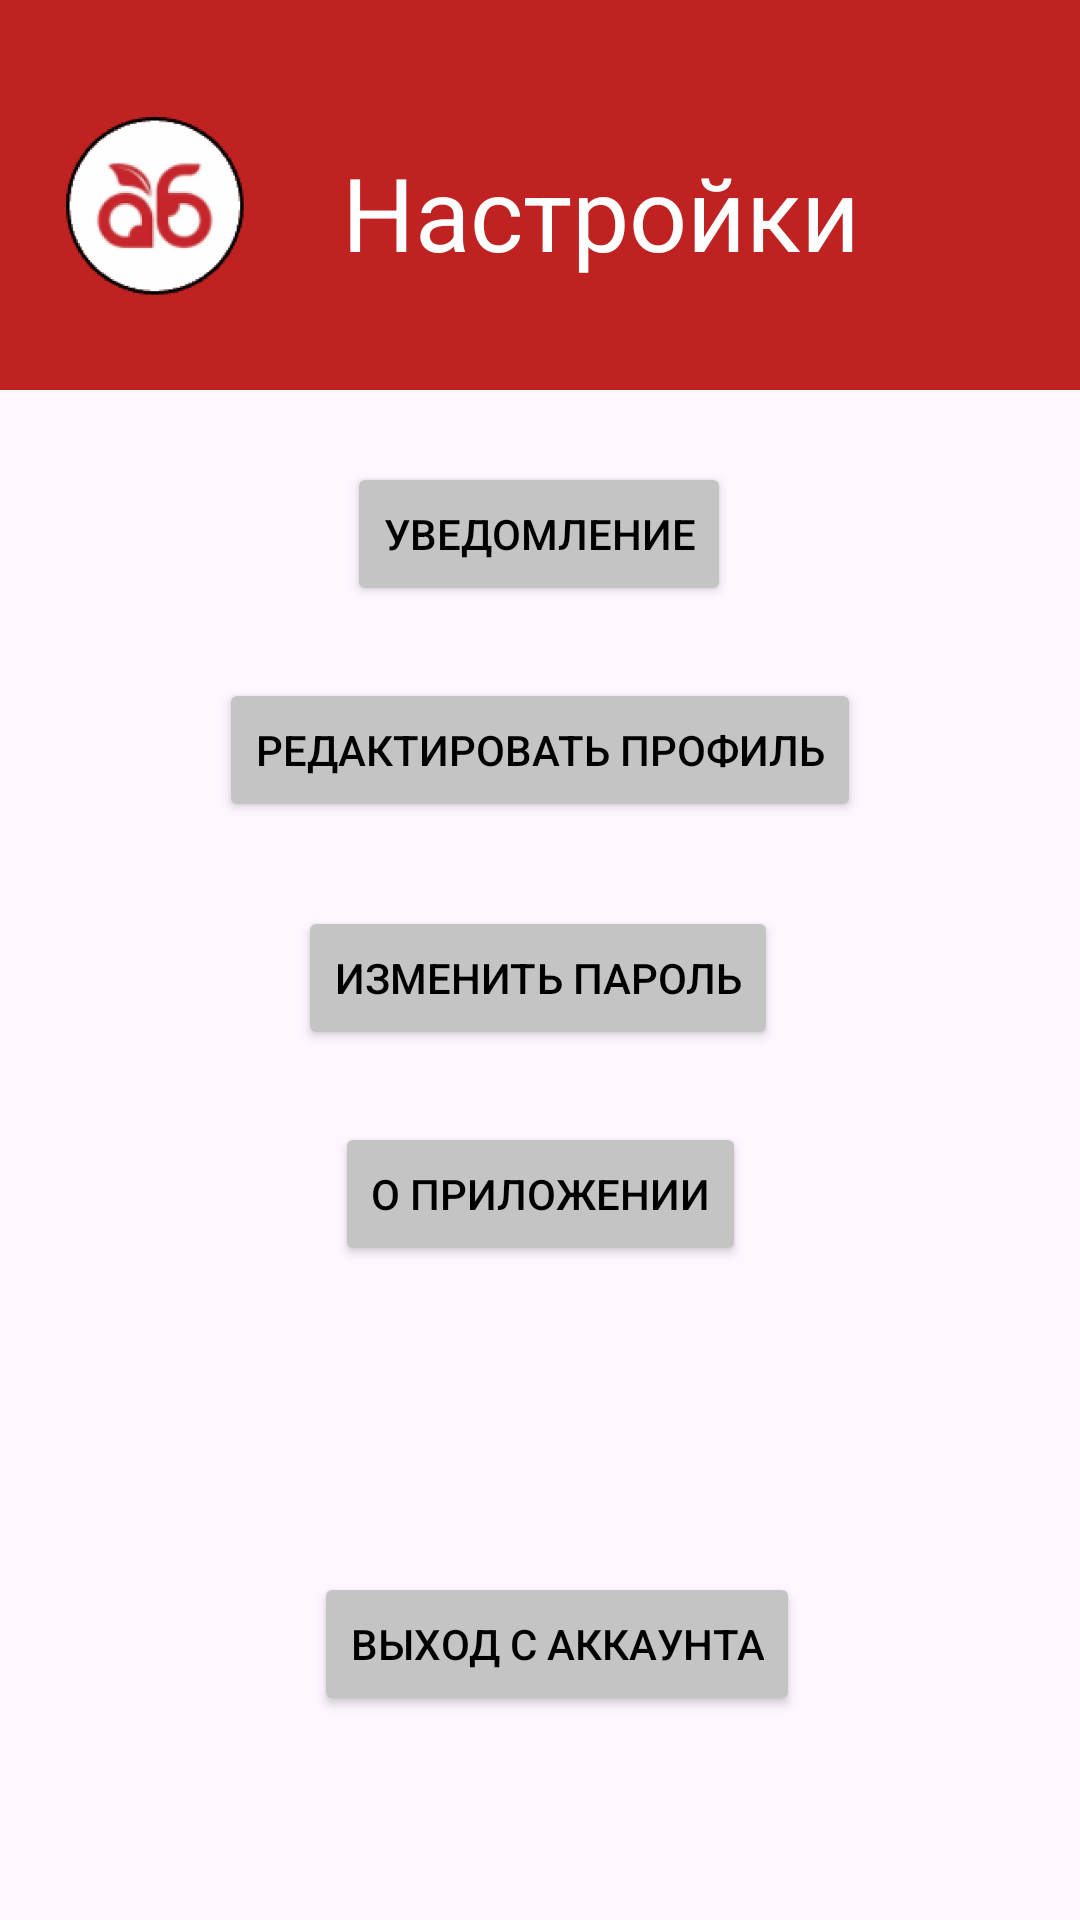

This screen was rendered from an Android layout file. Write that file and the resources it references.
<!-- AndroidManifest.xml: application theme Theme.AGRO_T2 -->
<!-- res/layout/activity_settings.xml -->
<?xml version="1.0" encoding="utf-8"?>
<androidx.drawerlayout.widget.DrawerLayout
    xmlns:android="http://schemas.android.com/apk/res/android"
    xmlns:app="http://schemas.android.com/apk/res-auto"
    xmlns:tools="http://schemas.android.com/tools"
    android:id="@+id/drawer_layout"
    android:layout_width="match_parent"
    android:layout_height="match_parent"
    tools:context=".settings">

<androidx.constraintlayout.widget.ConstraintLayout
    android:id="@+id/mainSettings"
    android:layout_width="wrap_content"
    android:layout_height="match_parent"
    tools:context=".settings">

    <View
        android:id="@+id/view7pas"
        android:layout_width="423dp"
        android:layout_height="130dp"
        android:background="#BF2221"
        app:layout_constraintEnd_toEndOf="parent"
        app:layout_constraintHorizontal_bias="0.529"
        app:layout_constraintStart_toStartOf="parent"
        app:layout_constraintTop_toTopOf="parent" />

    <TextView
        android:id="@+id/textView143pas"
        android:layout_width="wrap_content"
        android:layout_height="wrap_content"
        android:layout_marginStart="30dp"
        android:layout_marginTop="48dp"
        android:layout_marginEnd="108dp"
        android:text="Настройки "
        android:textColor="#FFFFFF"
        android:textSize="34sp"
        app:layout_constraintEnd_toEndOf="@+id/view7pas"
        app:layout_constraintStart_toEndOf="@+id/imageView25pas"
        app:layout_constraintTop_toTopOf="@+id/view7pas" />


    <ImageView
        android:id="@+id/imageView25pas"
        android:layout_width="65dp"
        android:layout_height="65dp"
        android:layout_marginStart="32dp"
        android:layout_marginTop="36dp"
        app:layout_constraintEnd_toStartOf="@+id/textView143pas"
        app:layout_constraintHorizontal_bias="0.032"
        app:layout_constraintStart_toStartOf="parent"
        app:layout_constraintTop_toTopOf="parent"
        app:srcCompat="@mipmap/ic_agro_ava" />

    <Button
        android:id="@+id/button_notification"
        android:layout_width="wrap_content"
        android:layout_height="wrap_content"
        android:layout_marginTop="24dp"
        android:backgroundTint="#C4C4C4"
        android:text="Уведомление"
        android:textColor="#000000"
        app:layout_constraintEnd_toEndOf="parent"
        app:layout_constraintHorizontal_bias="0.498"
        app:layout_constraintStart_toStartOf="parent"
        app:layout_constraintTop_toBottomOf="@+id/view7pas" />

    <Button
        android:id="@+id/button_edit_profile"
        android:layout_width="wrap_content"
        android:layout_height="wrap_content"
        android:layout_marginTop="24dp"
        android:backgroundTint="#C4C4C4"
        android:text="Редактировать Профиль"
        android:textColor="#000000"
        app:layout_constraintEnd_toEndOf="parent"
        app:layout_constraintStart_toStartOf="parent"
        app:layout_constraintTop_toBottomOf="@id/button_notification" />

    <Button
        android:id="@+id/button_change_password"
        android:layout_width="wrap_content"
        android:layout_height="wrap_content"
        android:layout_marginTop="28dp"
        android:backgroundTint="#C4C4C4"
        android:text="Изменить Пароль"
        android:textColor="#000000"
        app:layout_constraintEnd_toEndOf="parent"
        app:layout_constraintHorizontal_bias="0.497"
        app:layout_constraintStart_toStartOf="parent"

        app:layout_constraintTop_toBottomOf="@id/button_edit_profile" />


    <Button
        android:id="@+id/button_about"
        android:layout_width="wrap_content"
        android:layout_height="wrap_content"
        android:layout_marginTop="24dp"
        android:backgroundTint="#C4C4C4"
        android:text="О приложении"
        android:textColor="#000000"
        app:layout_constraintEnd_toEndOf="parent"
        app:layout_constraintStart_toStartOf="parent"

        app:layout_constraintTop_toBottomOf="@id/button_change_password" />


    <Button
        android:id="@+id/button_logout"
        android:layout_marginBottom="68dp"
        android:backgroundTint="#C4C4C4"
        android:text="Выход с Аккаунта"
        android:textColor="#000000"
        app:layout_constraintBottom_toBottomOf="parent"
        app:layout_constraintEnd_toEndOf="parent"
        app:layout_constraintHorizontal_bias="0.528"
        app:layout_constraintStart_toStartOf="parent"
        android:layout_width="wrap_content"
        android:layout_height="wrap_content"/>







</androidx.constraintlayout.widget.ConstraintLayout>

    <com.google.android.material.navigation.NavigationView
        android:id="@+id/nav"
        android:layout_width="wrap_content"
        android:layout_height="match_parent"
        android:layout_gravity="start"
        app:menu="@menu/nav_menu"
        app:headerLayout="@layout/header"/>



</androidx.drawerlayout.widget.DrawerLayout>
<!-- res/layout/header.xml (included above) -->
<?xml version="1.0" encoding="utf-8"?>
<androidx.constraintlayout.widget.ConstraintLayout xmlns:android="http://schemas.android.com/apk/res/android"
    xmlns:app="http://schemas.android.com/apk/res-auto"
    xmlns:tools="http://schemas.android.com/tools"
    android:layout_width="match_parent"
    android:layout_height="150dp">

    <ImageView
        android:id="@+id/imageView2"
        android:layout_width="58dp"
        android:layout_height="56dp"
        android:layout_marginTop="16dp"
        app:layout_constraintEnd_toEndOf="parent"
        app:layout_constraintHorizontal_bias="0.112"
        app:layout_constraintStart_toStartOf="parent"
        app:layout_constraintTop_toTopOf="parent"
        app:srcCompat="@drawable/ic_launcher_foreground" />

    <TextView
        android:id="@+id/textView2"
        android:layout_width="wrap_content"
        android:layout_height="wrap_content"
        android:layout_marginStart="16dp"
        android:layout_marginTop="16dp"
        android:text="Иванов Иван Иваныч"
        app:layout_constraintStart_toStartOf="parent"
        app:layout_constraintTop_toBottomOf="@+id/imageView2" />
</androidx.constraintlayout.widget.ConstraintLayout>
<!-- resources referenced by this layout -->
<resources>
  <!-- drawable ic_launcher_foreground: webp bitmap (mipmap-hdpi, 25746 bytes) -->
  <!-- mipmap ic_agro_ava: webp bitmap (mipmap-hdpi, 10894 bytes) -->
  <style name="Theme.AGRO_T2" parent="Base.Theme.AGRO_T2" />
  <style name="Base.Theme.AGRO_T2" parent="Theme.Material3.DayNight.NoActionBar">
          
          
      </style>
</resources>
